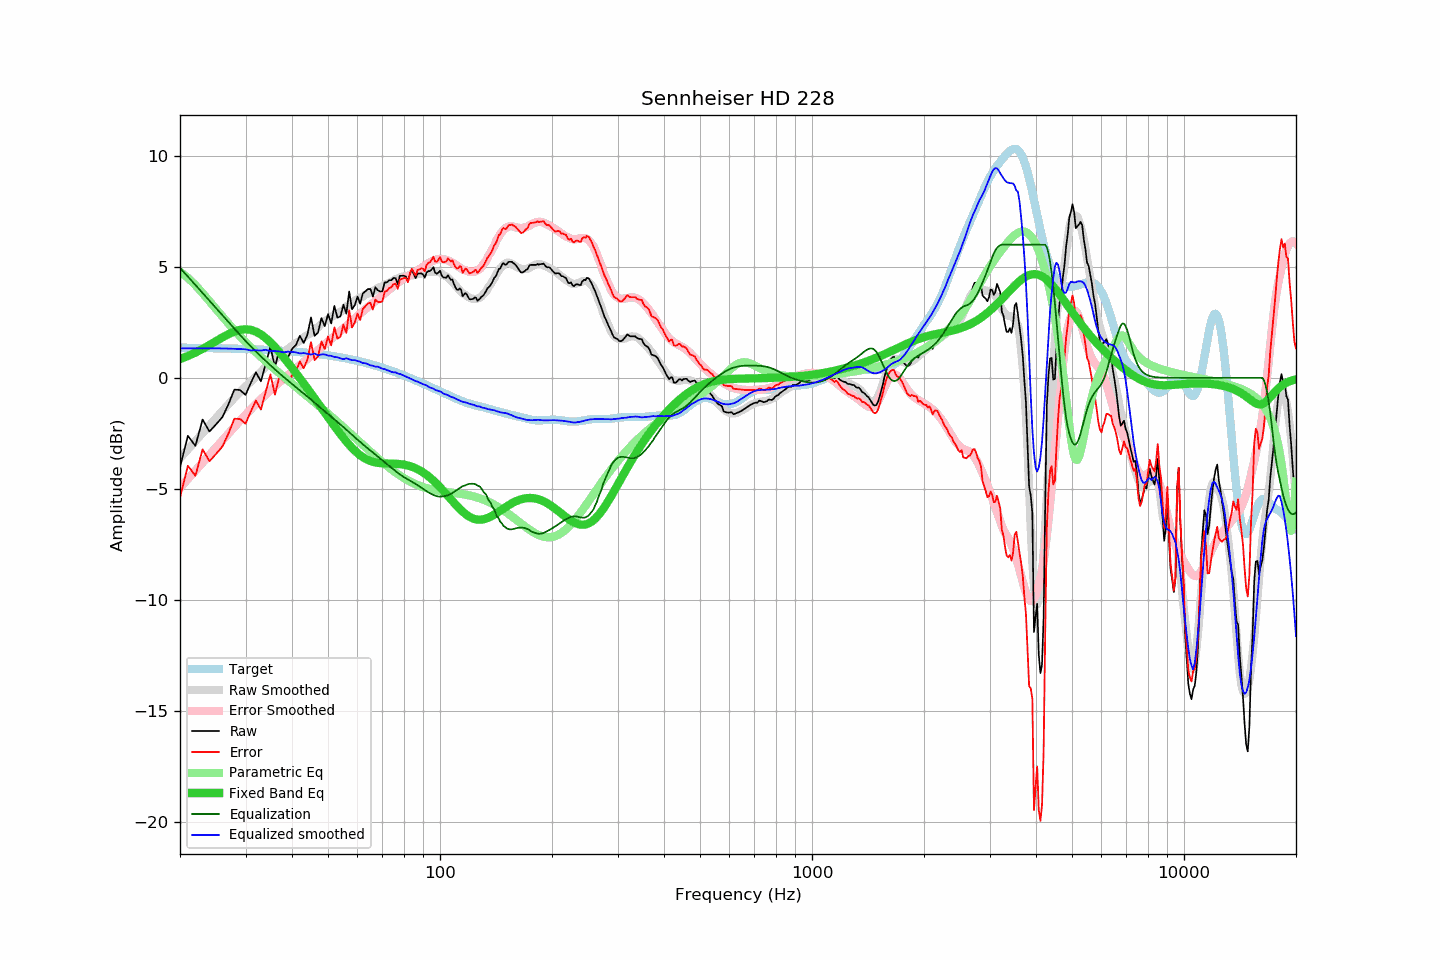

The file beside this chart, header and first rows:
frequency, raw, error, smoothed, error_smoothed, equalization, parametric_eq, equalized_raw, equalized_smoothed, target
20, -4.04, -5.40, -3.63, -4.95, 4.95, 0.84, 0.91, 1.33, 1.36
21, -2.61, -3.96, -3.23, -4.56, 4.56, 0.98, 1.95, 1.33, 1.35
22, -3.07, -4.42, -2.85, -4.19, 4.19, 1.14, 1.11, 1.33, 1.35
23, -1.88, -3.22, -2.49, -3.82, 3.82, 1.30, 1.94, 1.33, 1.34
24, -2.42, -3.76, -2.14, -3.47, 3.47, 1.48, 1.05, 1.33, 1.34
25, -2.10, -3.43, -1.81, -3.14, 3.14, 1.65, 1.04, 1.33, 1.33
26, -1.77, -3.10, -1.49, -2.81, 2.81, 1.82, 1.04, 1.32, 1.33
27, -1.19, -2.51, -1.19, -2.51, 2.51, 1.97, 1.32, 1.32, 1.32
28, -0.53, -1.84, -0.90, -2.21, 2.21, 2.08, 1.68, 1.31, 1.31
29, -0.55, -1.86, -0.63, -1.93, 1.93, 2.16, 1.38, 1.30, 1.30
30, -0.77, -2.07, -0.38, -1.67, 1.67, 2.19, 0.89, 1.29, 1.30
31, -0.23, -1.52, -0.18, -1.42, 1.42, 2.16, 1.19, 1.23, 1.29
32, 0.25, -1.03, 0.06, -1.18, 1.18, 2.08, 1.43, 1.24, 1.28
33, -0.16, -1.43, 0.26, -0.96, 0.96, 1.96, 0.80, 1.23, 1.27
34, 0.64, -0.62, 0.50, -0.76, 0.76, 1.79, 1.40, 1.26, 1.26
35, 1.40, 0.15, 0.64, -0.56, 0.56, 1.60, 1.96, 1.20, 1.25
36, 0.48, -0.76, 0.83, -0.38, 0.38, 1.39, 0.86, 1.21, 1.24
37, 1.28, 0.05, 0.99, -0.20, 0.20, 1.16, 1.48, 1.19, 1.23
38, 1.05, -0.16, 1.11, -0.04, 0.04, 0.92, 1.08, 1.15, 1.21
39, 0.92, -0.28, 1.30, 0.12, -0.12, 0.69, 0.80, 1.18, 1.20
40, 1.30, 0.11, 1.44, 0.28, -0.28, 0.45, 1.02, 1.16, 1.19
41, 1.48, 0.31, 1.57, 0.42, -0.42, 0.21, 1.05, 1.15, 1.17
42, 1.89, 0.73, 1.67, 0.57, -0.57, -0.02, 1.32, 1.10, 1.16
43, 1.57, 0.43, 1.82, 0.71, -0.71, -0.25, 0.86, 1.12, 1.14
44, 1.94, 0.81, 1.92, 0.84, -0.84, -0.48, 1.10, 1.08, 1.12
45, 2.72, 1.61, 2.03, 0.98, -0.98, -0.70, 1.74, 1.04, 1.11
46, 1.89, 0.80, 2.22, 1.12, -1.12, -0.92, 0.77, 1.10, 1.09
47, 2.04, 0.97, 2.27, 1.26, -1.26, -1.14, 0.78, 1.02, 1.07
48, 2.69, 1.64, 2.44, 1.38, -1.38, -1.36, 1.30, 1.05, 1.05
49, 2.33, 1.30, 2.56, 1.51, -1.51, -1.57, 0.82, 1.05, 1.03
50, 2.87, 1.86, 2.64, 1.64, -1.64, -1.77, 1.23, 1.00, 1.01
51, 2.45, 1.46, 2.75, 1.76, -1.76, -1.97, 0.69, 0.99, 0.99
52, 3.24, 2.27, 2.82, 1.88, -1.88, -2.17, 1.36, 0.94, 0.97
53, 2.71, 1.76, 2.92, 1.99, -1.99, -2.36, 0.72, 0.93, 0.94
54, 2.77, 1.85, 2.98, 2.10, -2.10, -2.54, 0.67, 0.88, 0.92
55, 3.30, 2.40, 3.06, 2.22, -2.22, -2.71, 1.08, 0.84, 0.90
56, 2.89, 2.02, 3.22, 2.34, -2.34, -2.87, 0.55, 0.88, 0.87
57, 3.89, 3.04, 3.29, 2.46, -2.46, -3.02, 1.43, 0.83, 0.84
58, 3.09, 2.27, 3.36, 2.57, -2.57, -3.16, 0.52, 0.80, 0.82
59, 3.28, 2.49, 3.47, 2.68, -2.68, -3.28, 0.60, 0.80, 0.79
60, 3.66, 2.90, 3.55, 2.79, -2.79, -3.39, 0.87, 0.76, 0.76
61, 3.34, 2.60, 3.62, 2.89, -2.89, -3.49, 0.45, 0.73, 0.73
62, 3.80, 3.09, 3.66, 3.00, -3.00, -3.57, 0.80, 0.66, 0.71
63, 3.90, 3.22, 3.75, 3.09, -3.09, -3.64, 0.81, 0.66, 0.68
64, 4.00, 3.35, 3.80, 3.18, -3.18, -3.70, 0.82, 0.62, 0.65
65, 4.00, 3.38, 3.84, 3.28, -3.28, -3.75, 0.72, 0.56, 0.62
66, 3.66, 3.08, 3.91, 3.37, -3.37, -3.78, 0.29, 0.54, 0.58
67, 4.08, 3.53, 3.96, 3.46, -3.46, -3.81, 0.62, 0.50, 0.55
68, 3.95, 3.43, 4.05, 3.55, -3.55, -3.83, 0.40, 0.51, 0.52
69, 3.89, 3.40, 4.09, 3.63, -3.63, -3.85, 0.26, 0.46, 0.49
70, 3.90, 3.45, 4.13, 3.72, -3.72, -3.85, 0.18, 0.41, 0.45
71, 4.30, 3.88, 4.20, 3.80, -3.80, -3.86, 0.49, 0.39, 0.42
72, 4.30, 3.91, 4.24, 3.89, -3.89, -3.86, 0.41, 0.35, 0.39
73, 4.40, 4.05, 4.28, 3.97, -3.97, -3.87, 0.43, 0.31, 0.35
74, 4.40, 4.08, 4.32, 4.05, -4.05, -3.87, 0.35, 0.27, 0.32
75, 4.50, 4.22, 4.38, 4.13, -4.13, -3.87, 0.37, 0.25, 0.28
76, 4.49, 4.24, 4.46, 4.21, -4.21, -3.87, 0.28, 0.24, 0.25
77, 4.22, 4.01, 4.48, 4.28, -4.28, -3.88, -0.06, 0.20, 0.21
78, 4.60, 4.42, 4.53, 4.35, -4.35, -3.89, 0.25, 0.17, 0.17
79, 4.60, 4.46, 4.56, 4.42, -4.42, -3.90, 0.18, 0.14, 0.14
... 553 more rows
